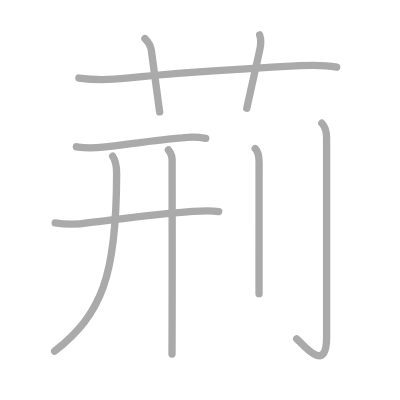
t = 0.00 s
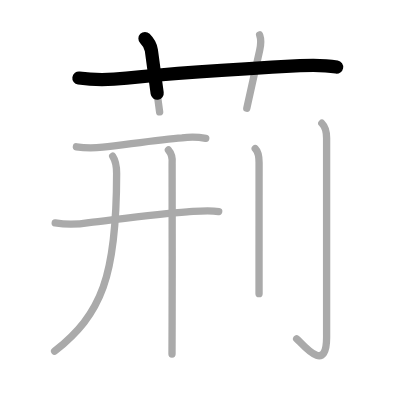
t = 1.75 s
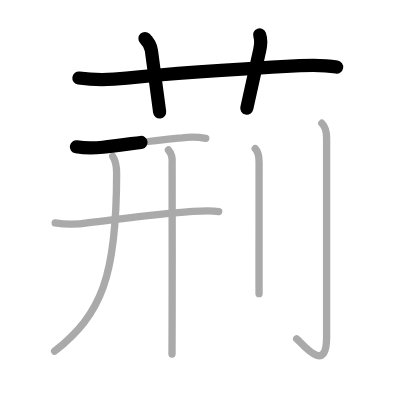
t = 3.50 s
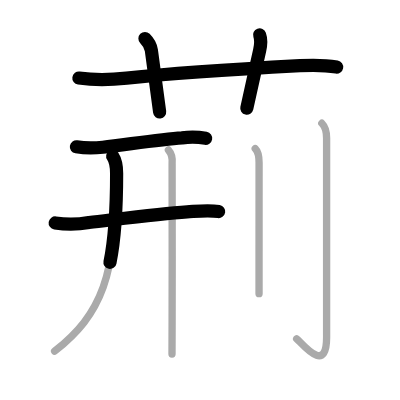
t = 5.50 s
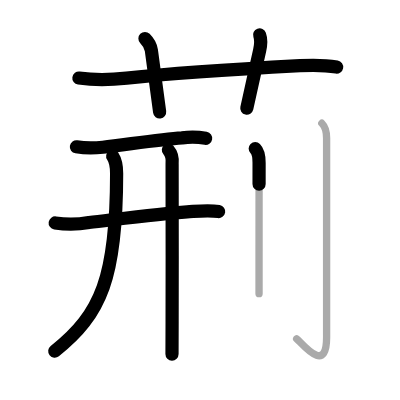
t = 7.25 s
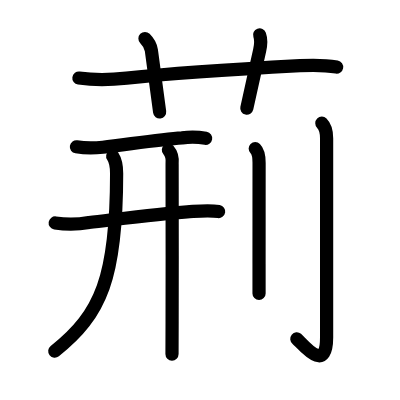
t = 9.00 s

The animated SVG that drew these frames (rendered in a browser with its animation timeline set to each time). Animation: 9 SMIL elements (animate=9); one cycle of 9.00 s.

<?xml version="1.0" standalone="no"?>
<!DOCTYPE svg PUBLIC "-//W3C//DTD SVG 1.1//EN"   "http://www.w3.org/Graphics/SVG/1.1/DTD/svg11.dtd">
<svg width="400px" height="400px"  version="1.1" xmlns="http://www.w3.org/2000/svg">
  <defs>
    <marker id="Triangle" viewBox="0 0 10 10" refX="0" refY="5" markerUnits="strokeWidth" markerWidth="3" style="stroke-opacity:0%;fill:#aaaaaa;" markerHeight="2" orient="auto">
      <path d="M 0 0 L 10 5 L 0 10 z" />
    </marker>
    
    <marker id="Arrow" viewBox="0 0 10 10" refX="5" refY="5" markerUnits="strokeWidth" markerWidth="1.8" style="stroke-opacity:0%;fill:#770000;" markerHeight="2" orient="auto">
      <path d="M 0 4 L 6 4 L 4 1 L 10 5 L 4 9 L 6 6 L 0 6 z" />
        <circle cx="5" cy="5" r="5" />
      </marker>
    
    <marker id="TriangleRed" viewBox="0 0 10 10" refX="0" refY="5" markerUnits="strokeWidth" markerWidth="3" style="stroke-opacity:0%;fill:#CC0000;" markerHeight="2" orient="auto">
      <path d="M 0 0 L 10 5 L 0 10 z" />
    </marker>
    
    <marker id="ArrowRed" viewBox="0 0 10 10" refX="5" refY="5" markerUnits="strokeWidth" markerWidth="1.8" style="stroke-opacity:0%;fill:#CC0000;" markerHeight="2" orient="auto">
      <path d="M 0 4 L 6 4 L 4 1 L 10 5 L 4 9 L 6 6 L 0 6 z" />
        <circle cx="5" cy="5" r="5" />
      </marker>
    
  </defs>
  
  <path style="fill:#ffffff; fill-opacity:100%; fill-rule:evenodd; stroke-width:0;" d="M 0 0 L 400px 0 L 400px 400px L 0 400px L 0 0" />

  <g transform="scale(3.6697247706422 3.6697247706422)">
<path style="fill:none; fill-opacity:0%; fill-rule:evenodd; stroke:#aaaaaa; stroke-opacity:100%; stroke-width: 1.5pt; stroke-linejoin:round; stroke-linecap:round;" d="M21.5 21.27c4.38 0.61 9.04 0.46 13 0.03c15.4-1.65 31.63-2.55 47.25-3.4c3.37-0.18 6.69-0.21 10 0.37"></path>
<path style="fill:none; fill-opacity:0%; fill-rule:evenodd; stroke:#aaaaaa; stroke-opacity:100%; stroke-width: 1.5pt; stroke-linejoin:round; stroke-linecap:round;" d="M39.5 10.5c1.12 1.12 1.63 2.36 1.75 3.25c1.25 9 1.75 13 2.25 16.75"></path>
<path style="fill:none; fill-opacity:0%; fill-rule:evenodd; stroke:#aaaaaa; stroke-opacity:100%; stroke-width: 1.5pt; stroke-linejoin:round; stroke-linecap:round;" d="M70.75 9.5c0.42 1.18 0.34 2.77 0 4.25c-1.25 5.5-2.12 9.62-3.5 15.75"></path>
<path style="fill:none; fill-opacity:0%; fill-rule:evenodd; stroke:#aaaaaa; stroke-opacity:100%; stroke-width: 1.5pt; stroke-linejoin:round; stroke-linecap:round;" d="M20.82 40c2.4 0.39 4.79 0.38 7.21 0.11c6.47-0.73 15.65-2.08 21.59-2.53c2.16-0.3 4.31-0.26 6.45 0.12"></path>
<path style="fill:none; fill-opacity:0%; fill-rule:evenodd; stroke:#aaaaaa; stroke-opacity:100%; stroke-width: 1.5pt; stroke-linejoin:round; stroke-linecap:round;" d="M15.04 60.76c3.06 0.48 6.14 0.44 9.21-0.12c7.48-0.86 19-2.4 26.75-2.91c2.92-0.19 5.74-0.56 8.6-0.09"></path>
<path style="fill:none; fill-opacity:0%; fill-rule:evenodd; stroke:#aaaaaa; stroke-opacity:100%; stroke-width: 1.5pt; stroke-linejoin:round; stroke-linecap:round;" d="M30.71 42.57c0.89 1.34 1.07 2.68 1.07 4.69c0 28.23-4.16 38.36-16.9 48.45"></path>
<path style="fill:none; fill-opacity:0%; fill-rule:evenodd; stroke:#aaaaaa; stroke-opacity:100%; stroke-width: 1.5pt; stroke-linejoin:round; stroke-linecap:round;" d="M45.89 40.87c0.98 1.12 1.15 2.37 1.01 3.75c0.04 6.67 0.03 30.14 0 43.12c-0.01 4.93-0.02 8.34-0.03 8.75"></path>
<path style="fill:none; fill-opacity:0%; fill-rule:evenodd; stroke:#aaaaaa; stroke-opacity:100%; stroke-width: 1.5pt; stroke-linejoin:round; stroke-linecap:round;" d="M69.55 40.49c0.85 0.85 1.05 2.14 1.05 3.84c0 8-0.01 19.6-0.01 27.54c0 3.85 0 6.84 0 8.16"></path>
<path style="fill:none; fill-opacity:0%; fill-rule:evenodd; stroke:#aaaaaa; stroke-opacity:100%; stroke-width: 1.5pt; stroke-linejoin:round; stroke-linecap:round;" d="M87.7 33.58c1.17 1.17 1.3 2.67 1.3 4.09c0 11.87 0 50.28 0 54.32c0 10.37-6.84 1.35-8.16 0.33"></path>

<path style="fill:none; fill-opacity:0%; fill-rule:evenodd; stroke:#000000; stroke-opacity:100%; stroke-width: 2.7pt; stroke-linejoin:round; stroke-linecap:round;" d="M21.5 21.27c4.38 0.61 9.04 0.46 13 0.03c15.4-1.65 31.63-2.55 47.25-3.4c3.37-0.18 6.69-0.21 10 0.37" pathLength="100" stroke-dashoffset="100" stroke-dasharray="100 105"><animate id="dashAnim1" attributeName="stroke-dashoffset" from="100" to="0" dur="1s" calcMode="linear" fill="freeze"/></path>
<path style="fill:none; fill-opacity:0%; fill-rule:evenodd; stroke:#000000; stroke-opacity:100%; stroke-width: 2.7pt; stroke-linejoin:round; stroke-linecap:round;" d="M39.5 10.5c1.12 1.12 1.63 2.36 1.75 3.25c1.25 9 1.75 13 2.25 16.75" pathLength="100" stroke-dashoffset="100" stroke-dasharray="100 105"><animate id="dashAnim2" attributeName="stroke-dashoffset" from="100" to="0" dur="1s" calcMode="linear" begin="dashAnim1.end" fill="freeze"/></path>
<path style="fill:none; fill-opacity:0%; fill-rule:evenodd; stroke:#000000; stroke-opacity:100%; stroke-width: 2.7pt; stroke-linejoin:round; stroke-linecap:round;" d="M70.75 9.5c0.42 1.18 0.34 2.77 0 4.25c-1.25 5.5-2.12 9.62-3.5 15.75" pathLength="100" stroke-dashoffset="100" stroke-dasharray="100 105"><animate id="dashAnim3" attributeName="stroke-dashoffset" from="100" to="0" dur="1s" calcMode="linear" begin="dashAnim2.end" fill="freeze"/></path>
<path style="fill:none; fill-opacity:0%; fill-rule:evenodd; stroke:#000000; stroke-opacity:100%; stroke-width: 2.7pt; stroke-linejoin:round; stroke-linecap:round;" d="M20.82 40c2.4 0.39 4.79 0.38 7.21 0.11c6.47-0.73 15.65-2.08 21.59-2.53c2.16-0.3 4.31-0.26 6.45 0.12" pathLength="100" stroke-dashoffset="100" stroke-dasharray="100 105"><animate id="dashAnim4" attributeName="stroke-dashoffset" from="100" to="0" dur="1s" calcMode="linear" begin="dashAnim3.end" fill="freeze"/></path>
<path style="fill:none; fill-opacity:0%; fill-rule:evenodd; stroke:#000000; stroke-opacity:100%; stroke-width: 2.7pt; stroke-linejoin:round; stroke-linecap:round;" d="M15.04 60.76c3.06 0.48 6.14 0.44 9.21-0.12c7.48-0.86 19-2.4 26.75-2.91c2.92-0.19 5.74-0.56 8.6-0.09" pathLength="100" stroke-dashoffset="100" stroke-dasharray="100 105"><animate id="dashAnim5" attributeName="stroke-dashoffset" from="100" to="0" dur="1s" calcMode="linear" begin="dashAnim4.end" fill="freeze"/></path>
<path style="fill:none; fill-opacity:0%; fill-rule:evenodd; stroke:#000000; stroke-opacity:100%; stroke-width: 2.7pt; stroke-linejoin:round; stroke-linecap:round;" d="M30.71 42.57c0.89 1.34 1.07 2.68 1.07 4.69c0 28.23-4.16 38.36-16.9 48.45" pathLength="100" stroke-dashoffset="100" stroke-dasharray="100 105"><animate id="dashAnim6" attributeName="stroke-dashoffset" from="100" to="0" dur="1s" calcMode="linear" begin="dashAnim5.end" fill="freeze"/></path>
<path style="fill:none; fill-opacity:0%; fill-rule:evenodd; stroke:#000000; stroke-opacity:100%; stroke-width: 2.7pt; stroke-linejoin:round; stroke-linecap:round;" d="M45.89 40.87c0.98 1.12 1.15 2.37 1.01 3.75c0.04 6.67 0.03 30.14 0 43.12c-0.01 4.93-0.02 8.34-0.03 8.75" pathLength="100" stroke-dashoffset="100" stroke-dasharray="100 105"><animate id="dashAnim7" attributeName="stroke-dashoffset" from="100" to="0" dur="1s" calcMode="linear" begin="dashAnim6.end" fill="freeze"/></path>
<path style="fill:none; fill-opacity:0%; fill-rule:evenodd; stroke:#000000; stroke-opacity:100%; stroke-width: 2.7pt; stroke-linejoin:round; stroke-linecap:round;" d="M69.55 40.49c0.85 0.85 1.05 2.14 1.05 3.84c0 8-0.01 19.6-0.01 27.54c0 3.85 0 6.84 0 8.16" pathLength="100" stroke-dashoffset="100" stroke-dasharray="100 105"><animate id="dashAnim8" attributeName="stroke-dashoffset" from="100" to="0" dur="1s" calcMode="linear" begin="dashAnim7.end" fill="freeze"/></path>
<path style="fill:none; fill-opacity:0%; fill-rule:evenodd; stroke:#000000; stroke-opacity:100%; stroke-width: 2.7pt; stroke-linejoin:round; stroke-linecap:round;" d="M87.7 33.58c1.17 1.17 1.3 2.67 1.3 4.09c0 11.87 0 50.28 0 54.32c0 10.37-6.84 1.35-8.16 0.33" pathLength="100" stroke-dashoffset="100" stroke-dasharray="100 105"><animate id="dashAnim9" attributeName="stroke-dashoffset" from="100" to="0" dur="1s" calcMode="linear" begin="dashAnim8.end" fill="freeze"/></path>

</g>

</svg>  
          
